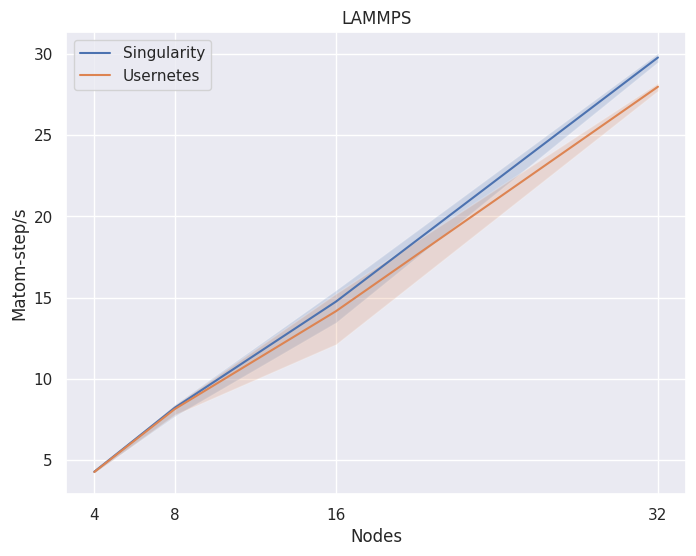

Source code (Python):
import numpy as np
import seaborn as sns
import matplotlib.pyplot as plt

x = np.array([4, 8, 16, 32])
bm = [4.292, 8.2294, 14.7548, 29.7814]
user = [4.2764, 8.1498, 14.1658, 27.983]

# Generate error margins
max_bm = [4.342, 8.439, 15.462, 30.043]
min_bm = [4.231, 7.713, 13.473, 29.505]

max_user = [4.330, 8.398, 15.253, 28.213]
min_user = [4.196, 7.798, 12.134, 27.733]


# Create line plot with error margins
sns.set(style="darkgrid")
plt.figure(figsize=(8, 6))
sns.lineplot(x=x, y=bm, label='Singularity')
sns.lineplot(x=x, y=user, label='Usernetes')
plt.fill_between(x, min_bm, max_bm, alpha=0.2)
plt.fill_between(x, min_user, max_user, alpha=0.2)

# Set plot title and labels
# 96 nodes per task, 64x64x32
plt.title('LAMMPS')
plt.xlabel('Nodes')
plt.ylabel('Matom-step/s')
plt.xticks(x,x)

# Display the plot
plt.legend()
plt.savefig("lammps.png")

